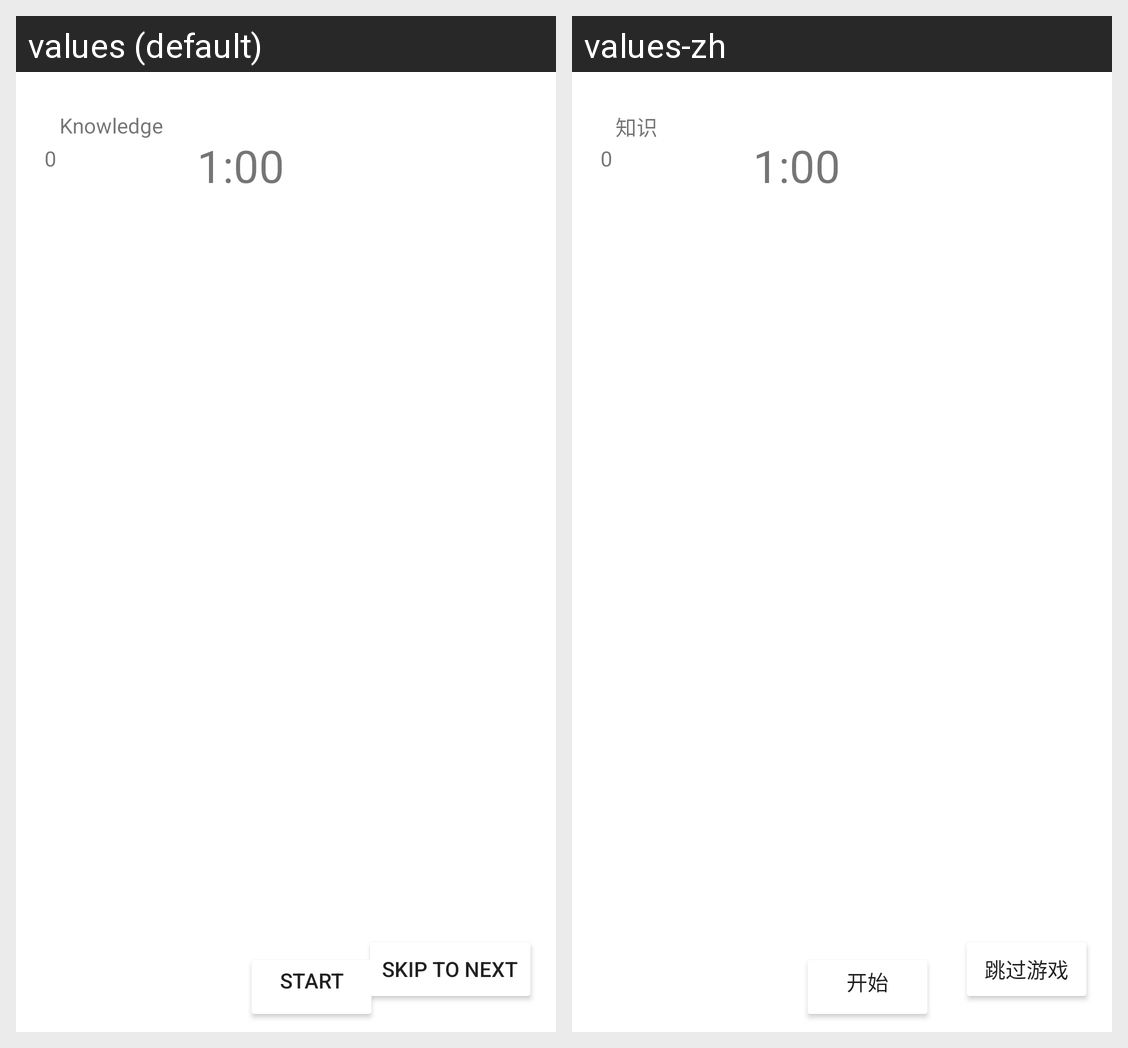

Here is an Android app screen in its default locale and in the app's own translations. Write out the translated-string differences for the strings that appear on this screen.
Android screen res/layout/activity_gameone.xml rendered under 2 locales, left to right: values (default), values-zh. Device: Nexus 5 (rendered at 1080×1920; each locale shown at half size, 540×960, under a caption strip naming it); theme AppTheme.
Strings drawn on this screen, with the default value and each locale's value (text and hints the layout hard-codes, and strings that could not be matched under every locale, appear in the picture but are not listed):

start
  values: start
  values-zh: 开始

knowledge
  values: Knowledge
  values-zh: 知识

skip_to_next
  values: Skip to Next
  values-zh: 跳过游戏
